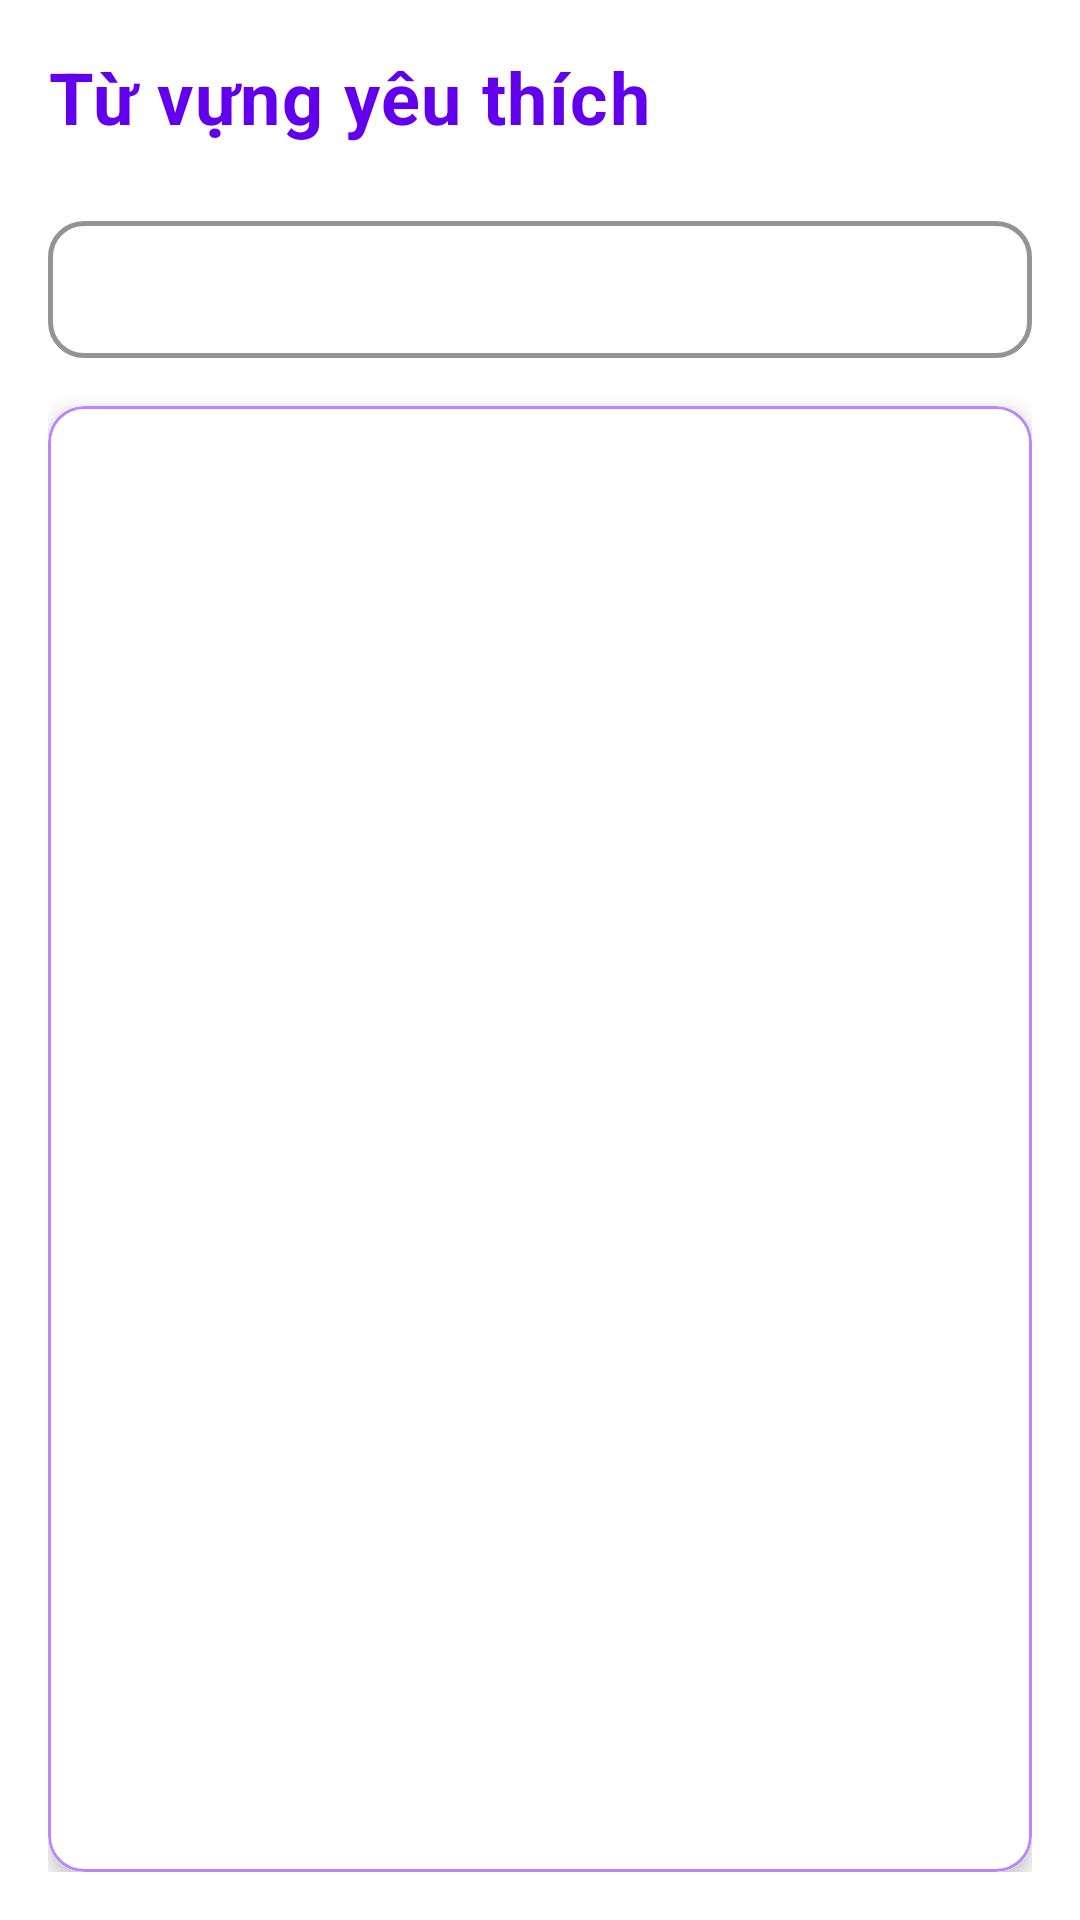

Android layout source for this screen:
<!-- AndroidManifest.xml: application theme Theme.Dictionary -->
<!-- res/layout/fragment_favorite.xml -->
<?xml version="1.0" encoding="utf-8"?>
<androidx.constraintlayout.widget.ConstraintLayout xmlns:android="http://schemas.android.com/apk/res/android"
    xmlns:app="http://schemas.android.com/apk/res-auto"
    xmlns:tools="http://schemas.android.com/tools"
    android:layout_width="match_parent"
    android:layout_height="match_parent"
    android:background="@color/white"
    android:padding="16dp">

    <TextView
        android:id="@+id/tv_title"
        android:layout_width="wrap_content"
        android:layout_height="wrap_content"
        android:text="Từ vựng yêu thích"
        android:textColor="@color/purple_500"
        android:textSize="24sp"
        android:textStyle="bold"
        android:letterSpacing="0.02"
        app:layout_constraintStart_toStartOf="parent"
        app:layout_constraintTop_toTopOf="parent" />

    <com.google.android.material.textfield.TextInputLayout
        android:id="@+id/search_container"
        style="@style/Widget.MaterialComponents.TextInputLayout.OutlinedBox"
        android:layout_width="match_parent"
        android:layout_height="wrap_content"
        android:layout_marginTop="20dp"
        app:boxCornerRadiusBottomEnd="12dp"
        app:boxCornerRadiusBottomStart="12dp"
        app:boxCornerRadiusTopEnd="12dp"
        app:boxCornerRadiusTopStart="12dp"
        app:boxStrokeColor="@color/purple_500"
        app:boxStrokeWidth="1.5dp"
        app:hintTextColor="@color/purple_500"
        app:startIconDrawable="@drawable/ic_search"
        app:startIconTint="@color/purple_500"
        app:endIconMode="clear_text"
        app:endIconTint="@color/gray"
        app:layout_constraintTop_toBottomOf="@id/tv_title">

        <com.google.android.material.textfield.TextInputEditText
            android:id="@+id/et_search_favorite"
            android:layout_width="match_parent"
            android:layout_height="wrap_content"
            android:inputType="text"
            android:textColor="@color/black"
            android:padding="12dp" />
    </com.google.android.material.textfield.TextInputLayout>

    <com.google.android.material.card.MaterialCardView
        android:layout_width="match_parent"
        android:layout_height="0dp"
        android:layout_marginTop="16dp"
        app:cardCornerRadius="12dp"
        app:cardElevation="4dp"
        app:strokeColor="@color/purple_200"
        app:strokeWidth="1dp"
        app:layout_constraintBottom_toBottomOf="parent"
        app:layout_constraintTop_toBottomOf="@id/search_container">

        <FrameLayout
            android:layout_width="match_parent"
            android:layout_height="match_parent"
            android:background="@color/white">

            <androidx.recyclerview.widget.RecyclerView
                android:id="@+id/recycler_view"
                android:layout_width="match_parent"
                android:layout_height="match_parent"
                android:clipToPadding="false"
                android:padding="12dp"
                tools:listitem="@layout/item_word_favorite" />

            <LinearLayout
                android:id="@+id/tv_empty"
                android:layout_width="wrap_content"
                android:layout_height="wrap_content"
                android:layout_gravity="center"
                android:orientation="vertical"
                android:gravity="center"
                android:visibility="gone">

                <ImageView
                    android:layout_width="64dp"
                    android:layout_height="64dp"
                    android:src="@drawable/ic_favorite_border"
                    android:tint="@color/gray"
                    android:layout_marginBottom="16dp" />

                <TextView
                    android:layout_width="wrap_content"
                    android:layout_height="wrap_content"
                    android:text="@string/no_favorite_words"
                    android:textSize="16sp"
                    android:textColor="@color/gray"
                    android:gravity="center" />

            </LinearLayout>
        </FrameLayout>
    </com.google.android.material.card.MaterialCardView>

</androidx.constraintlayout.widget.ConstraintLayout>
<!-- res/layout/item_word_favorite.xml (included above) -->
<?xml version="1.0" encoding="utf-8"?>
<androidx.cardview.widget.CardView xmlns:android="http://schemas.android.com/apk/res/android"
    xmlns:app="http://schemas.android.com/apk/res-auto"
    xmlns:tools="http://schemas.android.com/tools"
    android:id="@+id/card_container"
    android:layout_width="match_parent"
    android:layout_height="wrap_content"
    android:layout_marginBottom="8dp"
    android:background="@color/white"
    app:cardCornerRadius="8dp"
    app:cardElevation="2dp">

    <androidx.constraintlayout.widget.ConstraintLayout
        android:layout_width="match_parent"
        android:layout_height="wrap_content"
        android:background="@drawable/edittext_border_black"
        android:padding="12dp">

        <TextView
            android:id="@+id/tv_word"
            android:layout_width="0dp"
            android:layout_height="wrap_content"
            android:textSize="18sp"
            android:textStyle="bold"
            android:textColor="@color/black"
            app:layout_constraintEnd_toStartOf="@id/btn_speaker"
            app:layout_constraintStart_toStartOf="parent"
            app:layout_constraintTop_toTopOf="parent"
            tools:text="hello" />

        <TextView
            android:id="@+id/tv_phonetic"
            android:layout_width="0dp"
            android:layout_height="wrap_content"
            android:layout_marginTop="2dp"
            android:textColor="@color/gray"
            android:textSize="14sp"
            android:textStyle="italic"
            app:layout_constraintEnd_toStartOf="@id/btn_speaker"
            app:layout_constraintStart_toStartOf="parent"
            app:layout_constraintTop_toBottomOf="@id/tv_word"
            tools:text="/həˈloʊ/" />

        <TextView
            android:id="@+id/tv_translation"
            android:layout_width="0dp"
            android:layout_height="wrap_content"
            android:layout_marginTop="4dp"
            android:textSize="16sp"
            android:textColor="@color/black"
            app:layout_constraintEnd_toStartOf="@id/btn_favorite"
            app:layout_constraintStart_toStartOf="parent"
            app:layout_constraintTop_toBottomOf="@id/tv_phonetic"
            tools:text="xin chào" />

        <TextView
            android:id="@+id/tv_note"
            android:layout_width="0dp"
            android:layout_height="wrap_content"
            android:layout_marginTop="4dp"
            android:textColor="@color/gray"
            android:textSize="14sp"
            android:textStyle="italic"
            android:visibility="gone"
            app:layout_constraintEnd_toEndOf="parent"
            app:layout_constraintStart_toStartOf="parent"
            app:layout_constraintTop_toBottomOf="@id/tv_translation"
            tools:text="My note about this word"
            tools:visibility="visible" />

        <ImageButton
            android:id="@+id/btn_speaker"
            android:layout_width="40dp"
            android:layout_height="40dp"
            android:layout_marginEnd="8dp"
            android:background="?attr/selectableItemBackgroundBorderless"
            android:contentDescription="@string/play_pronunciation"
            android:src="@drawable/ic_speaker"
            app:layout_constraintEnd_toStartOf="@id/btn_favorite"
            app:layout_constraintTop_toTopOf="parent" />

        <ImageButton
            android:id="@+id/btn_favorite"
            android:layout_width="40dp"
            android:layout_height="40dp"
            android:background="?attr/selectableItemBackgroundBorderless"
            android:contentDescription="@string/toggle_favorite"
            android:src="@drawable/ic_favorite"
            app:layout_constraintEnd_toEndOf="parent"
            app:layout_constraintTop_toTopOf="parent" />

        <ImageButton
            android:id="@+id/btn_note"
            android:layout_width="40dp"
            android:layout_height="40dp"
            android:background="?attr/selectableItemBackgroundBorderless"
            android:contentDescription="@string/add_note"
            android:src="@drawable/ic_edit"
            app:layout_constraintEnd_toEndOf="parent"
            app:layout_constraintTop_toBottomOf="@id/btn_favorite" />

    </androidx.constraintlayout.widget.ConstraintLayout>
</androidx.cardview.widget.CardView>
<!-- resources referenced by this layout -->
<resources>
  <color name="black">#FF000000</color>
  <color name="gray">#FF888888</color>
  <color name="purple_200">#FFBB86FC</color>
  <color name="purple_500">#FF6200EE</color>
  <color name="white">#FFFFFFFF</color>
  <!-- drawable edittext_border_black (drawable) -->
  <?xml version="1.0" encoding="utf-8"?>
  <shape xmlns:android="http://schemas.android.com/apk/res/android"
      android:shape="rectangle">
  
      <solid android:color="@android:color/white" /> 
  
      <stroke
          android:width="1dp"
          android:color="@color/purple_200" /> 
  
      <corners android:radius="4dp" /> 
  
      <padding
          android:left="8dp"
          android:top="8dp"
          android:right="8dp"
          android:bottom="8dp" />
  </shape>
  <!-- drawable ic_speaker (drawable) -->
  <vector xmlns:android="http://schemas.android.com/apk/res/android"
      android:width="24dp"
      android:height="24dp"
      android:viewportWidth="24"
      android:viewportHeight="24">
      <path
          android:fillColor="#000000"
          android:pathData="M3,9v6h4l5,5L12,4L7,9L3,9zM16.5,12c0,-1.77 -1.02,-3.29 -2.5,-4.03v8.05c1.48,-0.73 2.5,-2.25 2.5,-4.02zM14,3.23v2.06c2.89,0.86 5,3.54 5,6.71s-2.11,5.85 -5,6.71v2.06c4.01,-0.91 7,-4.49 7,-8.77s-2.99,-7.86 -7,-8.77z"/>
  </vector>
  <string name="add_note">Thêm ghi chú</string>
  <string name="no_favorite_words">Chưa có từ yêu thích nào</string>
  <string name="play_pronunciation">Phát âm từ</string>
  <string name="toggle_favorite">Thêm/xóa khỏi yêu thích</string>
  <style name="Theme.Dictionary" parent="Theme.MaterialComponents.DayNight.NoActionBar">
          
          <item name="colorPrimary">@color/purple_500</item>
          <item name="colorPrimaryVariant">@color/purple_700</item>
          <item name="colorOnPrimary">@color/white</item>
          
          <item name="colorSecondary">@color/teal_200</item>
          <item name="colorSecondaryVariant">@color/teal_700</item>
          <item name="colorOnSecondary">@color/black</item>
          
          <item name="android:statusBarColor">?attr/colorPrimaryVariant</item>
          
      </style>
  <color name="purple_700">#FF3700B3</color>
  <color name="teal_200">#FF03DAC5</color>
  <color name="teal_700">#FF018786</color>
</resources>
